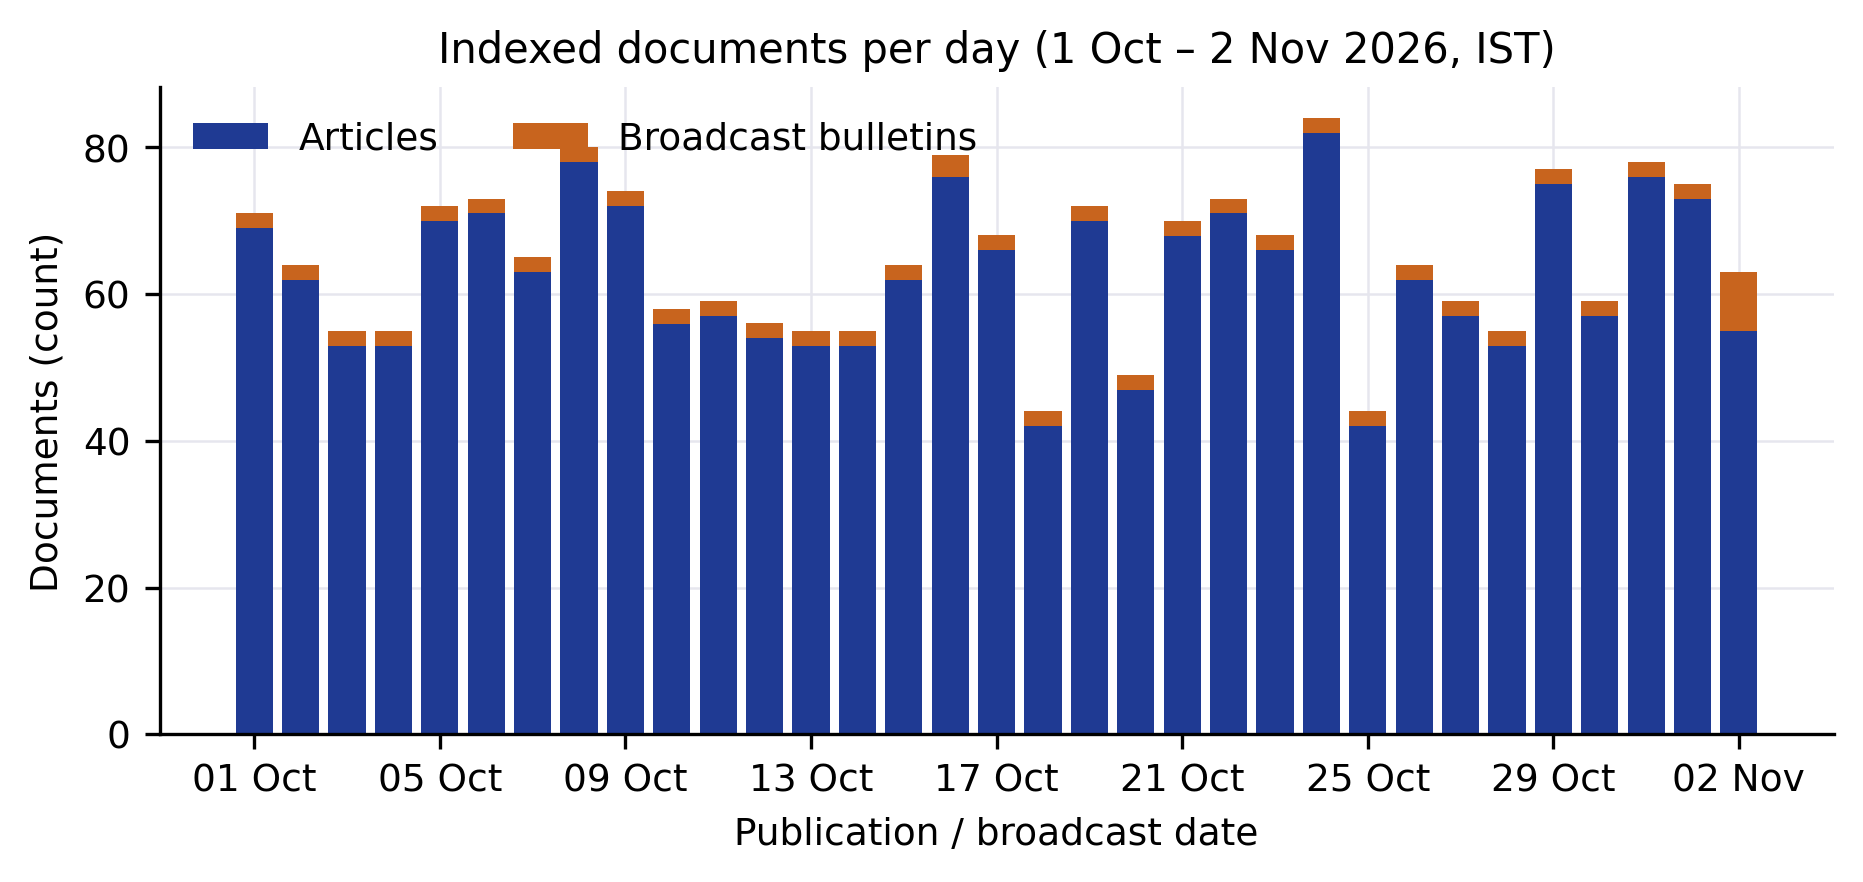

The table this chart was drawn from, first rows:
date, articles, bulletins
2026-10-01, 69, 2
2026-10-02, 62, 2
2026-10-03, 53, 2
2026-10-04, 53, 2
2026-10-05, 70, 2
2026-10-06, 71, 2
2026-10-07, 63, 2
2026-10-08, 78, 2
2026-10-09, 72, 2
2026-10-10, 56, 2
2026-10-11, 57, 2
2026-10-12, 54, 2
2026-10-13, 53, 2
2026-10-14, 53, 2
2026-10-15, 62, 2
2026-10-16, 76, 3
2026-10-17, 66, 2
2026-10-18, 42, 2
2026-10-19, 70, 2
2026-10-20, 47, 2
2026-10-21, 68, 2
2026-10-22, 71, 2
2026-10-23, 66, 2
2026-10-24, 82, 2
2026-10-25, 42, 2
2026-10-26, 62, 2
2026-10-27, 57, 2
2026-10-28, 53, 2
2026-10-29, 75, 2
2026-10-30, 57, 2
2026-10-31, 76, 2
2026-11-01, 73, 2
2026-11-02, 55, 8
